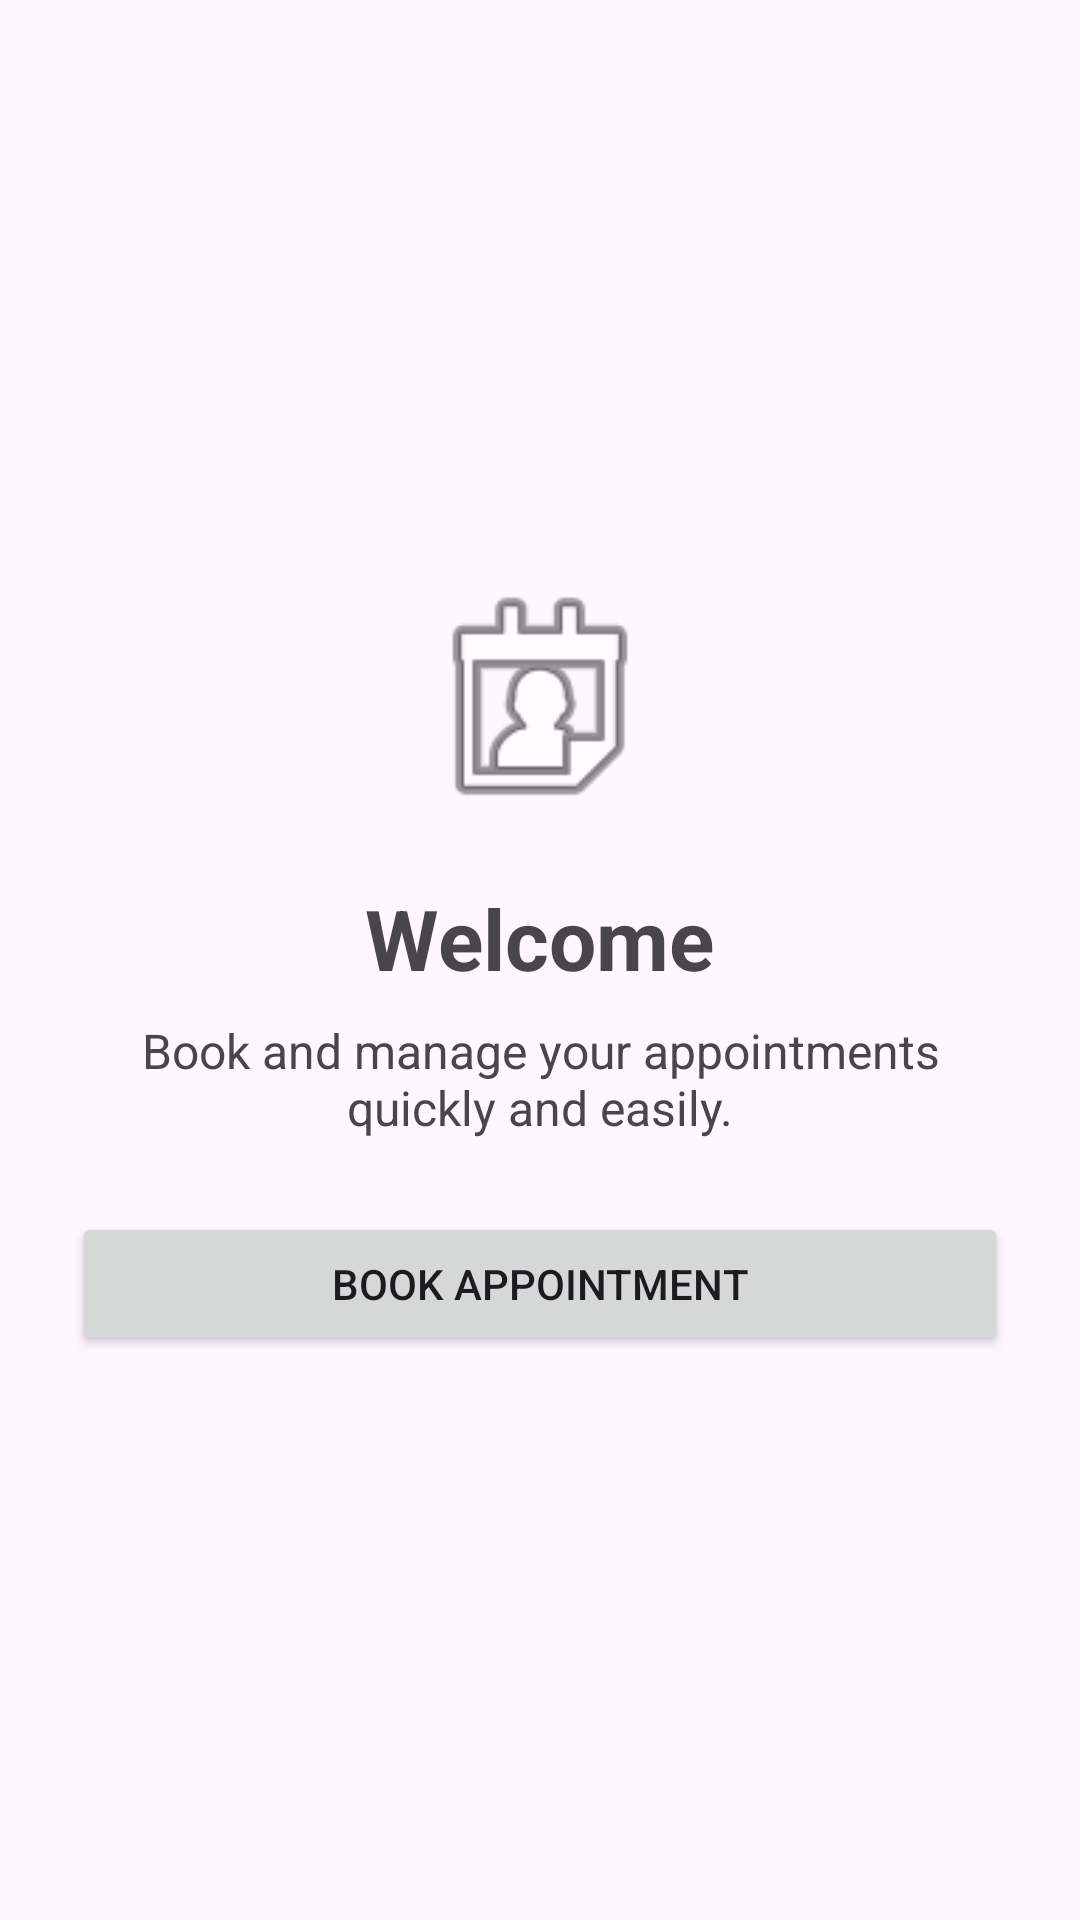

Android layout source for this screen:
<!-- AndroidManifest.xml: application theme Theme.SmartAppointmentBooking -->
<!-- res/layout/activity_main.xml -->
<?xml version="1.0" encoding="utf-8"?>
<LinearLayout xmlns:android="http://schemas.android.com/apk/res/android"
    android:layout_width="match_parent"
    android:layout_height="match_parent"
    android:gravity="center"
    android:orientation="vertical"
    android:padding="24dp">

    <ImageView
        android:layout_width="90dp"
        android:layout_height="90dp"
        android:contentDescription="Home Icon"
        android:src="@android:drawable/ic_menu_my_calendar" />

    <TextView
        android:layout_width="wrap_content"
        android:layout_height="wrap_content"
        android:layout_marginTop="16dp"
        android:text="Welcome"
        android:textSize="28sp"
        android:textStyle="bold" />

    <TextView
        android:layout_width="wrap_content"
        android:layout_height="wrap_content"
        android:layout_marginTop="8dp"
        android:gravity="center"
        android:text="Book and manage your appointments quickly and easily."
        android:textSize="16sp" />

    <Button
        android:id="@+id/btnBookAppointment"
        android:layout_width="match_parent"
        android:layout_height="wrap_content"
        android:layout_marginTop="24dp"
        android:text="Book Appointment" />

</LinearLayout>
<!-- resources referenced by this layout -->
<resources>
  <style name="Theme.SmartAppointmentBooking" parent="Theme.Material3.DayNight.NoActionBar">
          <item name="android:statusBarColor">?attr/colorPrimary</item>
          <item name="android:navigationBarColor">?attr/colorSurface</item>
          <item name="android:windowLightStatusBar" tools:targetApi="m">false</item>
      </style>
</resources>
